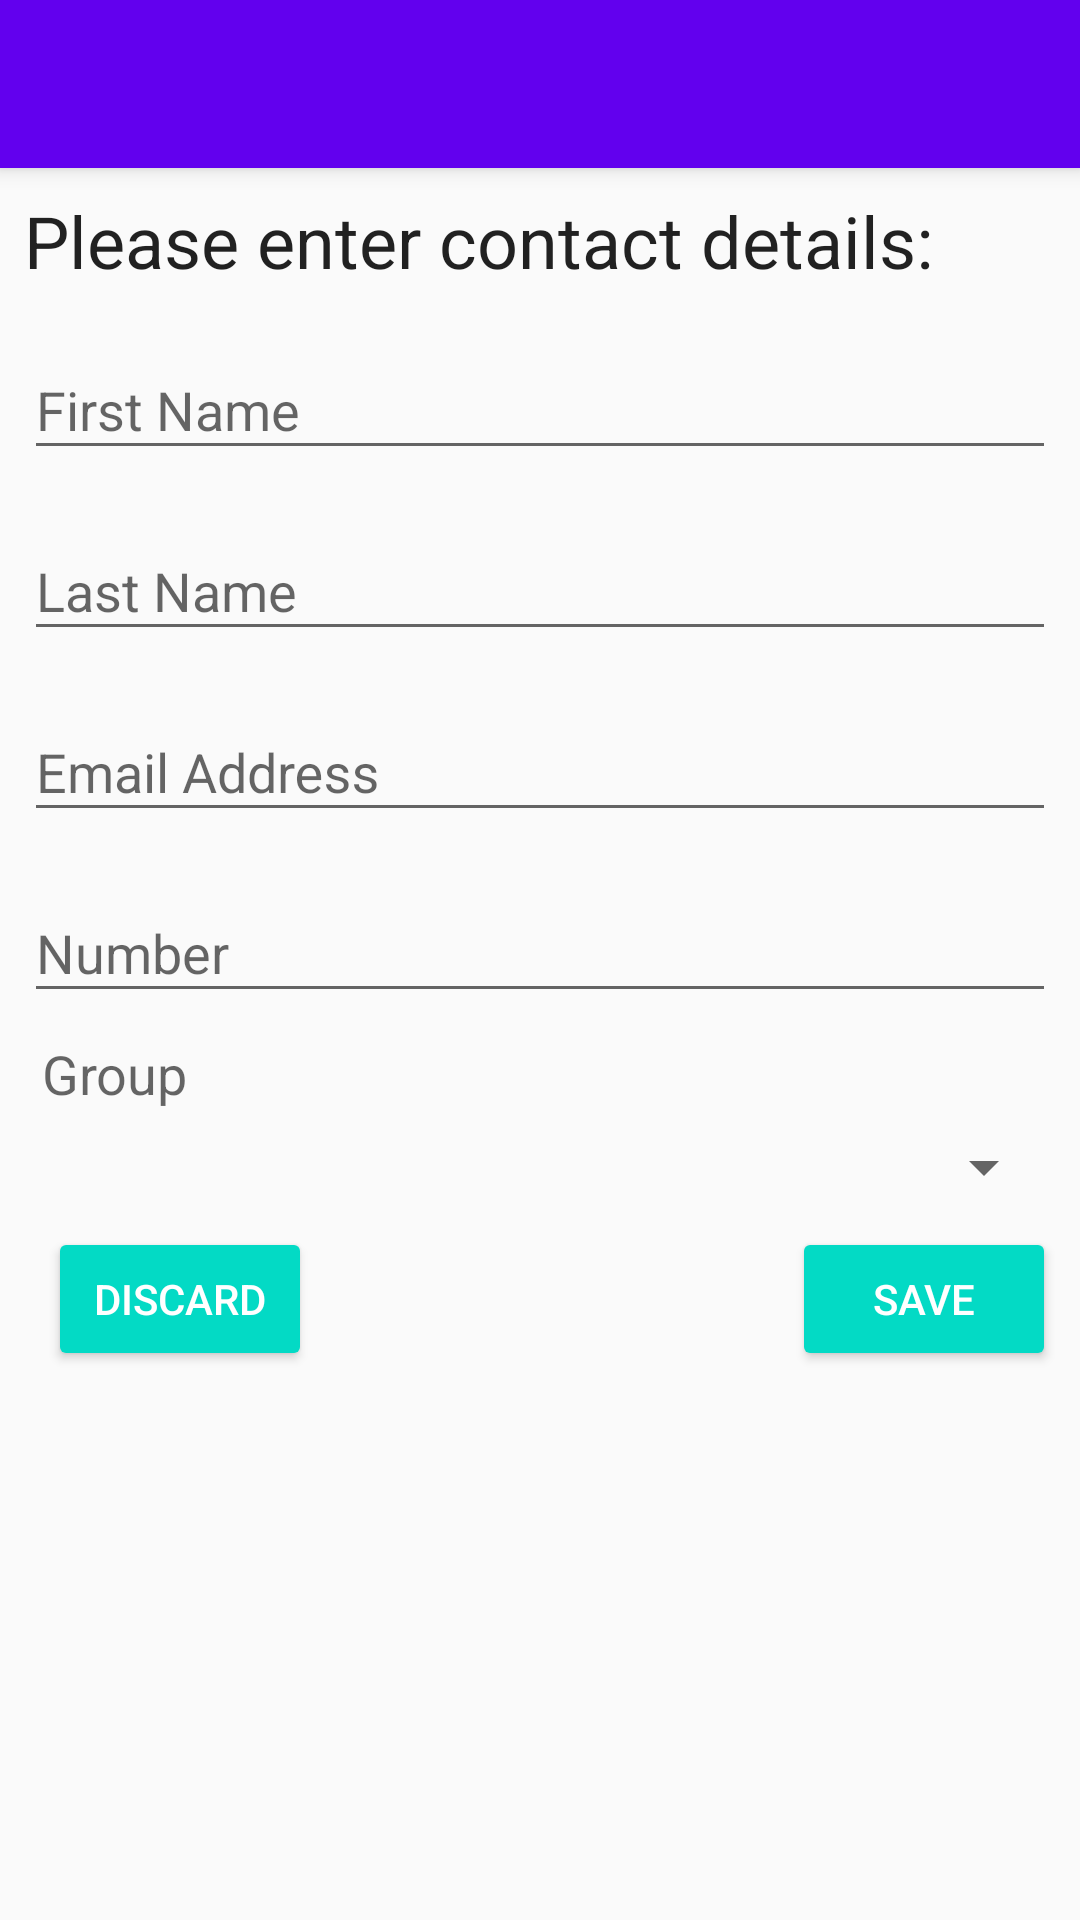

Here is an Android app screen rendered from its layout file. Give the layout XML and the strings, colors and styles it references.
<!-- AndroidManifest.xml: application theme AppTheme -->
<!-- res/layout/activity_add_contact.xml -->
<?xml version="1.0" encoding="utf-8"?>
<android.support.constraint.ConstraintLayout xmlns:android="http://schemas.android.com/apk/res/android"
    xmlns:app="http://schemas.android.com/apk/res-auto"
    xmlns:tools="http://schemas.android.com/tools"
    android:layout_width="match_parent"
    android:layout_height="match_parent"
    tools:context="uk.ac.northumbria.securephonebook.AddContactActivity">

    <TextView
        android:id="@+id/enterContactDetailsText"
        android:layout_width="0dp"
        android:layout_height="wrap_content"
        android:layout_marginEnd="8dp"
        android:layout_marginLeft="8dp"
        android:layout_marginRight="8dp"
        android:layout_marginStart="8dp"
        android:text="Please enter contact details:"
        android:textAppearance="@style/TextAppearance.AppCompat.Headline"
        app:layout_constraintLeft_toLeftOf="parent"
        app:layout_constraintRight_toRightOf="parent"
        app:layout_constraintHorizontal_bias="0.0"
        android:layout_marginTop="8dp"
        app:layout_constraintTop_toBottomOf="@+id/addContactToolbar" />

    <android.support.design.widget.TextInputLayout
        android:layout_width="0dp"
        android:layout_height="wrap_content"
        android:layout_marginLeft="8dp"
        android:layout_marginRight="8dp"
        android:layout_marginTop="8dp"
        app:layout_constraintLeft_toLeftOf="parent"
        app:layout_constraintRight_toRightOf="parent"
        app:layout_constraintTop_toBottomOf="@+id/enterContactDetailsText"
        android:layout_marginStart="8dp"
        android:layout_marginEnd="8dp"
        android:id="@+id/firstNameText">

        <EditText
            android:layout_width="match_parent"
            android:layout_height="wrap_content"
            android:hint="First Name"
            android:inputType="textPersonName" />
    </android.support.design.widget.TextInputLayout>

    <android.support.design.widget.TextInputLayout
        android:layout_width="0dp"
        android:layout_height="wrap_content"
        android:layout_marginLeft="8dp"
        app:layout_constraintLeft_toLeftOf="parent"
        android:layout_marginRight="8dp"
        app:layout_constraintRight_toRightOf="parent"
        android:layout_marginTop="8dp"
        app:layout_constraintTop_toBottomOf="@+id/firstNameText"
        android:layout_marginStart="8dp"
        android:layout_marginEnd="8dp"
        android:id="@+id/lastNameText">

        <EditText
            android:layout_width="match_parent"
            android:layout_height="wrap_content"
            android:hint="Last Name"
            android:inputType="textPersonName" />
    </android.support.design.widget.TextInputLayout>

    <android.support.design.widget.TextInputLayout
        android:layout_width="0dp"
        android:layout_height="wrap_content"
        android:layout_marginLeft="8dp"
        app:layout_constraintLeft_toLeftOf="parent"
        android:layout_marginRight="8dp"
        app:layout_constraintRight_toRightOf="parent"
        android:layout_marginTop="8dp"
        app:layout_constraintTop_toBottomOf="@+id/lastNameText"
        android:layout_marginStart="8dp"
        android:layout_marginEnd="8dp"
        android:id="@+id/emailText">

        <EditText
            android:layout_width="match_parent"
            android:layout_height="wrap_content"
            android:hint="Email Address"
            android:inputType="textEmailAddress" />
    </android.support.design.widget.TextInputLayout>

    <android.support.design.widget.TextInputLayout
        android:id="@+id/numberText"
        android:layout_width="0dp"
        android:layout_height="wrap_content"
        android:layout_marginLeft="8dp"
        android:layout_marginRight="8dp"
        android:layout_marginTop="8dp"
        app:layout_constraintLeft_toLeftOf="parent"
        app:layout_constraintRight_toRightOf="parent"
        app:layout_constraintTop_toBottomOf="@+id/emailText"
        android:layout_marginStart="8dp"
        android:layout_marginEnd="8dp">

        <EditText
            android:layout_width="match_parent"
            android:layout_height="wrap_content"
            android:hint="Number"
            android:inputType="phone" />
    </android.support.design.widget.TextInputLayout>

    <Button
        android:id="@+id/saveButton"
        style="@android:style/Widget.Material.Button.Colored"
        android:layout_width="wrap_content"
        android:layout_height="wrap_content"
        android:layout_marginTop="8dp"
        android:elevation="2dp"
        android:onClick="onSave"
        android:text="Save"
        app:layout_constraintRight_toRightOf="@+id/groupSpinner"
        app:layout_constraintTop_toBottomOf="@+id/groupSpinner" />

    <Button
        android:id="@+id/discardButton"
        style="@android:style/Widget.Material.Button.Colored"
        android:layout_width="wrap_content"
        android:layout_height="wrap_content"
        android:layout_marginLeft="8dp"
        android:layout_marginStart="8dp"
        android:layout_marginTop="8dp"
        android:elevation="2dp"
        android:onClick="onDiscard"
        android:text="Discard"
        app:layout_constraintLeft_toLeftOf="@+id/groupSpinner"
        app:layout_constraintTop_toBottomOf="@+id/groupSpinner" />

    <Spinner
        android:id="@+id/groupSpinner"
        android:layout_width="0dp"
        android:layout_height="wrap_content"
        android:layout_marginLeft="8dp"
        android:layout_marginRight="8dp"
        android:layout_marginTop="7dp"
        app:layout_constraintLeft_toLeftOf="parent"
        app:layout_constraintRight_toRightOf="parent"
        app:layout_constraintTop_toBottomOf="@+id/selectGroupTextView"
        android:layout_marginStart="8dp"
        android:layout_marginEnd="8dp" />

    <TextView
        android:id="@+id/selectGroupTextView"
        android:layout_width="0dp"
        android:layout_height="wrap_content"
        android:layout_marginLeft="14dp"
        android:layout_marginRight="8dp"
        android:layout_marginTop="8dp"
        android:text="Group"
        android:textAppearance="@style/TextAppearance.AppCompat.Medium"
        app:layout_constraintHorizontal_bias="0.0"
        app:layout_constraintLeft_toLeftOf="parent"
        app:layout_constraintRight_toRightOf="parent"
        app:layout_constraintTop_toBottomOf="@+id/numberText"
        android:layout_marginStart="14dp"
        android:layout_marginEnd="8dp" />

    <android.support.v7.widget.Toolbar
        android:id="@+id/addContactToolbar"
        android:layout_width="0dp"
        android:layout_height="wrap_content"
        android:layout_marginLeft="0dp"
        android:layout_marginRight="0dp"
        android:layout_marginTop="0dp"
        android:background="?attr/colorPrimary"
        android:elevation="4dp"
        android:minHeight="?attr/actionBarSize"
        android:theme="?attr/actionBarTheme"
        app:layout_constraintLeft_toLeftOf="parent"
        app:layout_constraintRight_toRightOf="parent"
        app:layout_constraintTop_toTopOf="parent"
        app:layout_constraintHorizontal_bias="0.5" />

</android.support.constraint.ConstraintLayout>
<!-- resources referenced by this layout -->
<resources>
  <style name="AppTheme" parent="Theme.AppCompat.Light.DarkActionBar">
          
          <item name="colorPrimary">@color/colorPrimary</item>
          <item name="colorPrimaryDark">@color/colorPrimaryDark</item>
          <item name="colorAccent">@color/colorAccent</item>
      </style>
  <!-- not gathered from this repository: default colours our renderer supplied (Android Studio template values) -->
  <color name="colorPrimary">#FF6200EE</color>
  <color name="colorPrimaryDark">#FF3700B3</color>
  <color name="colorAccent">#FF03DAC5</color>
</resources>
